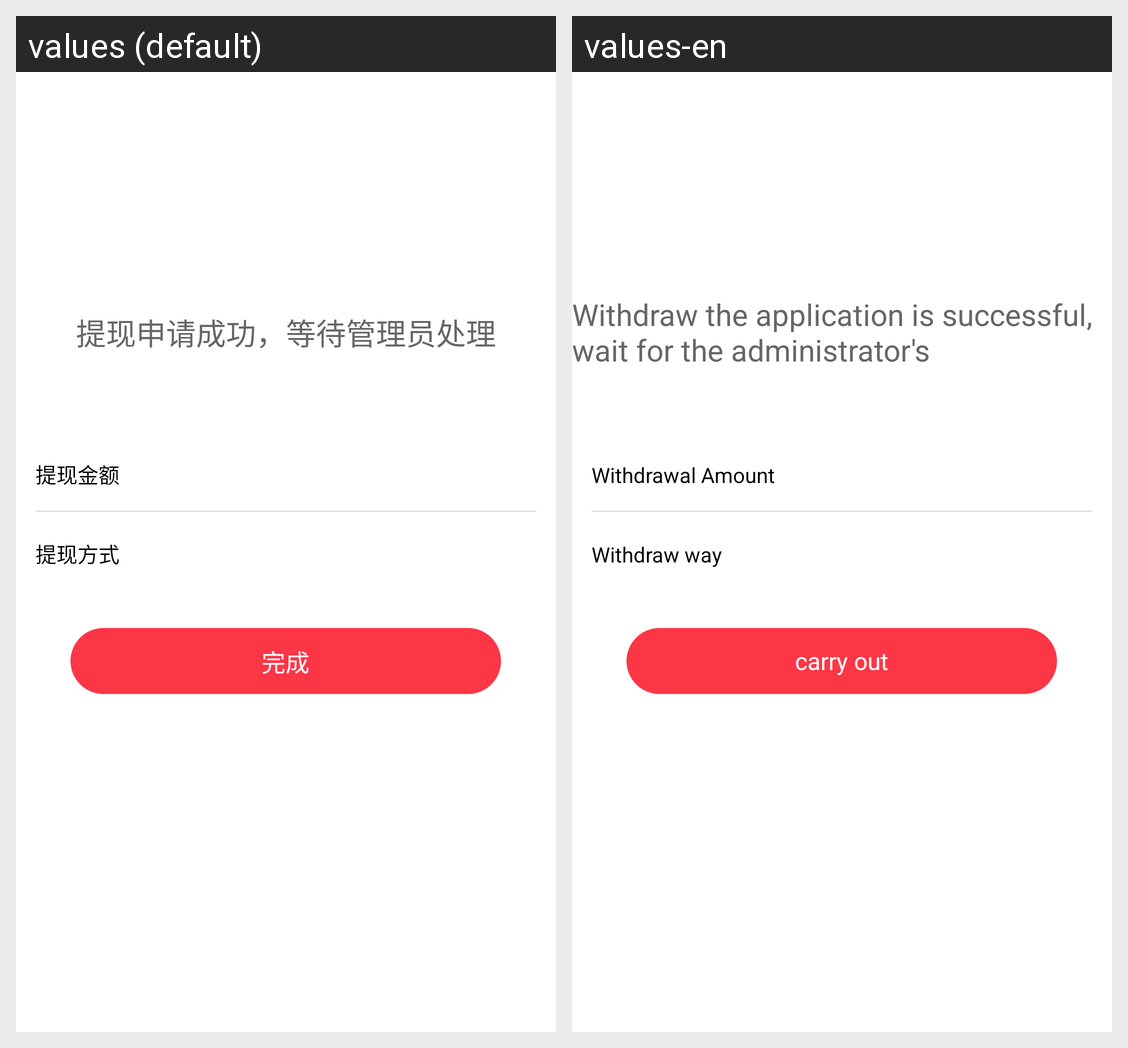

This grid shows one Android layout under two languages. Give, for every string resource on the screen, its name, the default text and each shown locale's text.
Android screen res/layout/activity_alipaywin.xml rendered under 2 locales, left to right: values (default), values-en. Device: Nexus 5 (rendered at 1080×1920; each locale shown at half size, 540×960, under a caption strip naming it); theme AppTheme.
Strings drawn on this screen, with the default value and each locale's value (text and hints the layout hard-codes, and strings that could not be matched under every locale, appear in the picture but are not listed):

Show_the_ok
  values: 提现申请成功，等待管理员处理
  values-en: Withdraw the application is successful, wait for the administrator's

cash_withdrawal_amount
  values: 提现金额
  values-en: Withdrawal Amount

Withdrawal_way
  values: 提现方式
  values-en: Withdraw way

accomplish
  values: 完成
  values-en: carry out
